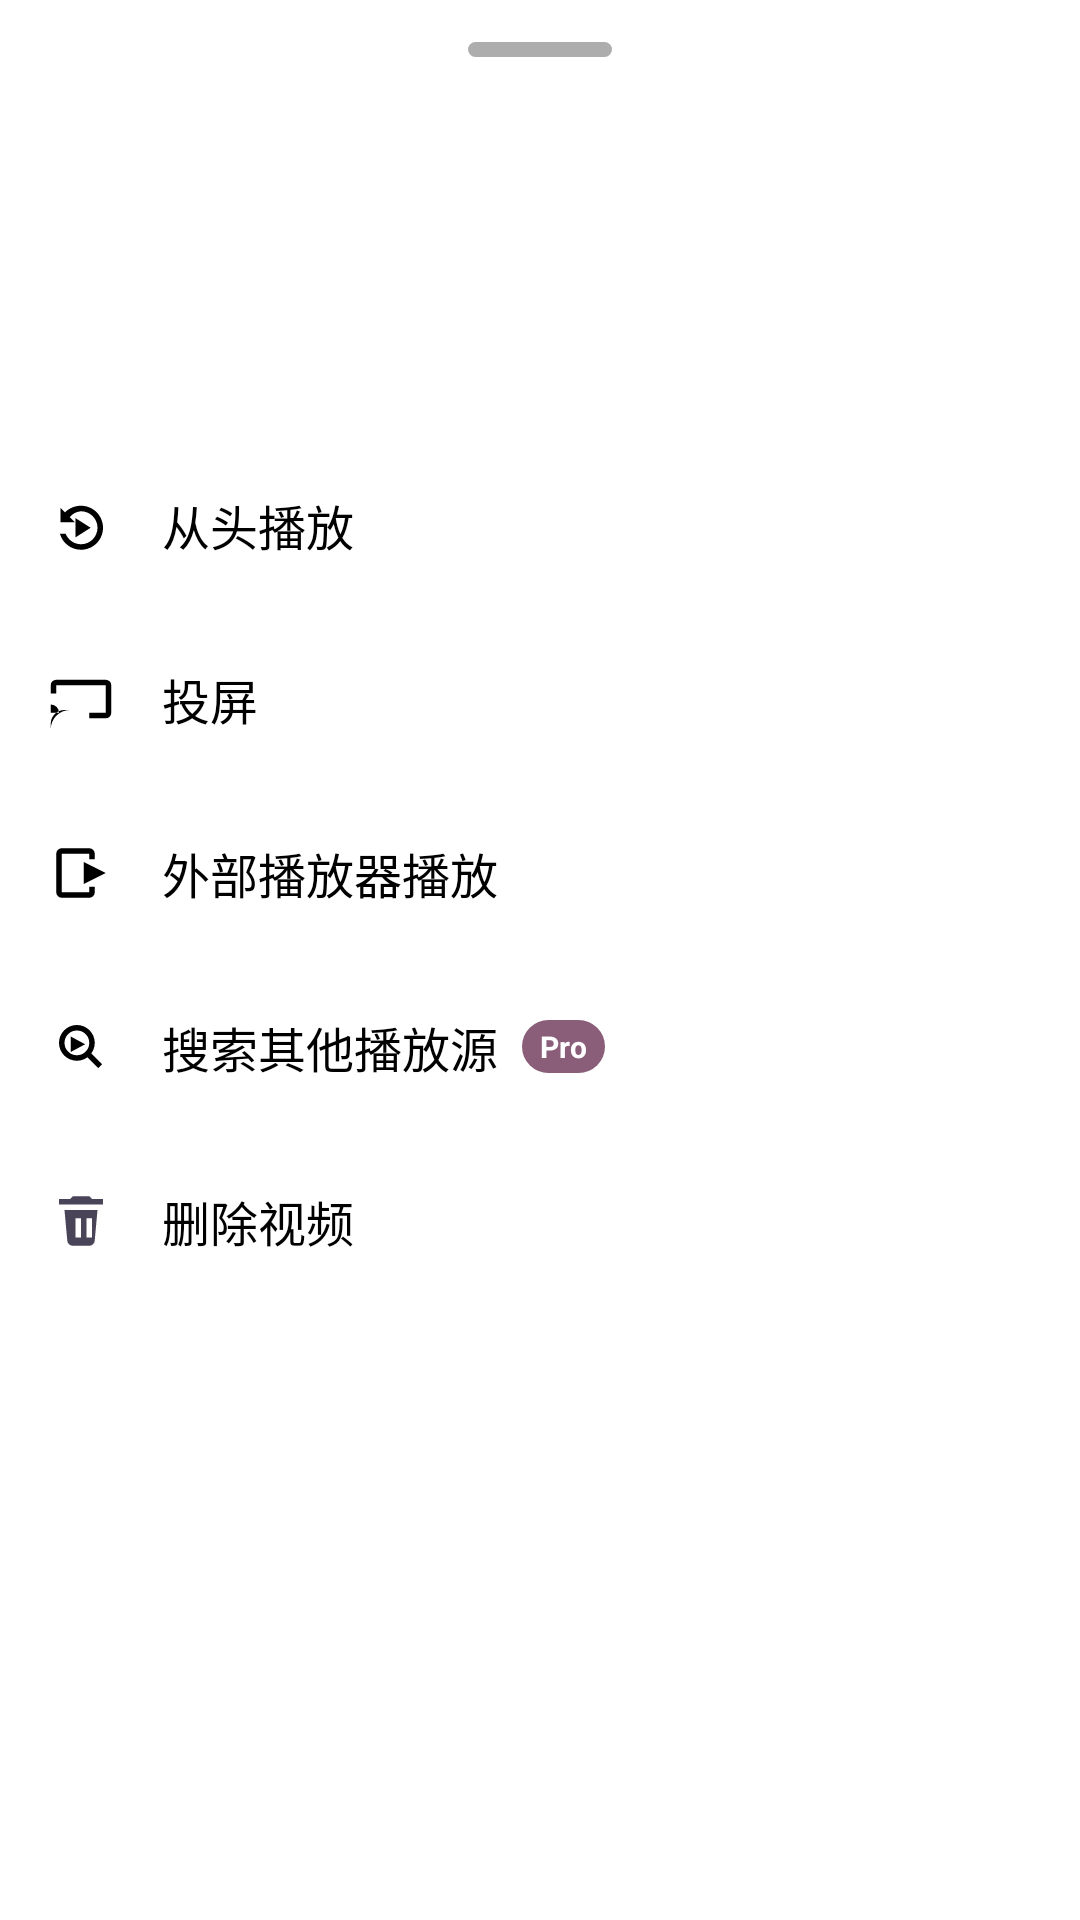

Layout XML and referenced resources for this Android screen:
<!-- AndroidManifest.xml: application theme Theme.EmbyPro -->
<!-- res/layout/dialog_video_actions.xml -->
<?xml version="1.0" encoding="utf-8"?>
<LinearLayout xmlns:android="http://schemas.android.com/apk/res/android"
    xmlns:app="http://schemas.android.com/apk/res-auto"
    android:id="@+id/videoActionsSheet"
    android:layout_width="match_parent"
    android:layout_height="wrap_content"
    android:orientation="vertical"
    android:paddingStart="16dp"
    android:paddingTop="14dp"
    android:paddingEnd="16dp"
    android:paddingBottom="22dp">

    <View
        android:layout_width="48dp"
        android:layout_height="5dp"
        android:layout_gravity="center_horizontal"
        android:background="@drawable/bg_bottom_sheet_handle" />

    <LinearLayout
        android:layout_width="match_parent"
        android:layout_height="wrap_content"
        android:layout_marginTop="18dp"
        android:gravity="center_vertical"
        android:orientation="horizontal">

        <com.google.android.material.imageview.ShapeableImageView
            android:id="@+id/videoActionPosterImage"
            android:layout_width="70dp"
            android:layout_height="104dp"
            android:scaleType="centerCrop"
            app:shapeAppearanceOverlay="@style/EmbyProShapeAppearanceSheetPoster" />

        <TextView
            android:id="@+id/videoActionTitleText"
            android:layout_width="0dp"
            android:layout_height="wrap_content"
            android:layout_marginStart="14dp"
            android:layout_weight="1"
            android:ellipsize="end"
            android:maxLines="2"
            android:textColor="?attr/colorOnSurface"
            android:textSize="16sp"
            android:textStyle="bold" />
    </LinearLayout>

    <LinearLayout
        android:id="@+id/videoActionReplayRow"
        style="@style/VideoActionRowStyle">

        <ImageView
            android:layout_width="22dp"
            android:layout_height="22dp"
            android:src="@drawable/ic_video_action_replay" />

        <TextView
            style="@style/VideoActionRowTextStyle"
            android:text="@string/action_replay_from_start" />
    </LinearLayout>

    <LinearLayout
        android:id="@+id/videoActionCastRow"
        style="@style/VideoActionRowStyle">

        <ImageView
            android:layout_width="22dp"
            android:layout_height="22dp"
            android:src="@drawable/ic_video_action_cast" />

        <TextView
            style="@style/VideoActionRowTextStyle"
            android:text="@string/action_cast" />
    </LinearLayout>

    <LinearLayout
        android:id="@+id/videoActionExternalRow"
        style="@style/VideoActionRowStyle">

        <ImageView
            android:layout_width="22dp"
            android:layout_height="22dp"
            android:src="@drawable/ic_video_action_external" />

        <TextView
            style="@style/VideoActionRowTextStyle"
            android:text="@string/action_external_player" />
    </LinearLayout>

    <LinearLayout
        android:id="@+id/videoActionSourceRow"
        style="@style/VideoActionRowStyle">

        <ImageView
            android:layout_width="22dp"
            android:layout_height="22dp"
            android:src="@drawable/ic_video_action_search" />

        <TextView
            style="@style/VideoActionRowTextStyle"
            android:text="@string/action_search_other_source" />

        <TextView
            android:layout_width="wrap_content"
            android:layout_height="wrap_content"
            android:layout_marginStart="8dp"
            android:background="@drawable/bg_video_action_pro_badge"
            android:paddingStart="6dp"
            android:paddingTop="2dp"
            android:paddingEnd="6dp"
            android:paddingBottom="2dp"
            android:text="@string/pro_badge"
            android:textColor="@android:color/white"
            android:textSize="10sp"
            android:textStyle="bold" />
    </LinearLayout>

    <LinearLayout
        android:id="@+id/videoActionDeleteRow"
        style="@style/VideoActionRowStyle">

        <ImageView
            android:layout_width="22dp"
            android:layout_height="22dp"
            android:src="@drawable/ic_video_action_delete" />

        <TextView
            style="@style/VideoActionRowTextStyle"
            android:text="@string/action_delete_video" />
    </LinearLayout>

</LinearLayout>
<!-- resources referenced by this layout -->
<resources>
  <!-- drawable bg_bottom_sheet_handle (drawable) -->
  <shape xmlns:android="http://schemas.android.com/apk/res/android"
      android:shape="rectangle">
      <corners android:radius="999dp" />
      <solid android:color="#66333333" />
  </shape>
  <!-- drawable bg_video_action_pro_badge (drawable) -->
  <shape xmlns:android="http://schemas.android.com/apk/res/android"
      android:shape="rectangle">
      <corners android:radius="999dp" />
      <solid android:color="#FF8A5D79" />
  </shape>
  <!-- drawable ic_video_action_cast (drawable) -->
  <vector xmlns:android="http://schemas.android.com/apk/res/android"
      android:width="22dp"
      android:height="22dp"
      android:viewportWidth="24"
      android:viewportHeight="24">
  
      <path
          android:fillColor="?attr/colorOnSurface"
          android:pathData="M3,5h18a2,2 0,0 1,2 2v10a2,2 0,0 1,-2 2h-6v-2h6V7H3v3H1V7a2,2 0,0 1,2 -2z" />
  
      <path
          android:fillColor="?attr/colorOnSurface"
          android:pathData="M1,14v3h3a3,3 0,0 0,-3 -3zm0,5v2a5,5 0,0 1,5 -5h2a7,7 0,0 0,-7 7z" />
  </vector>
  <!-- drawable ic_video_action_delete (drawable) -->
  <?xml version="1.0" encoding="utf-8"?>
  <vector xmlns:android="http://schemas.android.com/apk/res/android"
      android:width="24dp"
      android:height="24dp"
      android:viewportWidth="24"
      android:viewportHeight="24">
      <path
          android:fillColor="#FF4A4458"
          android:pathData="M9,3h6l1,1h4v2H4V4h4l1,-1zM6,8h12l-1,11a2,2 0,0 1,-2 2H9a2,2 0,0 1,-2 -2L6,8zm4,3v7h2v-7h-2zm4,0v7h2v-7h-2z" />
  </vector>
  <!-- drawable ic_video_action_external (drawable) -->
  <vector xmlns:android="http://schemas.android.com/apk/res/android"
      android:width="22dp"
      android:height="22dp"
      android:viewportWidth="24"
      android:viewportHeight="24">
  
      <path
          android:fillColor="?attr/colorOnSurface"
          android:pathData="M5,3h10a2,2 0,0 1,2 2v2h-2V5H5v14h10v-2h2v2a2,2 0,0 1,-2 2H5a2,2 0,0 1,-2 -2V5a2,2 0,0 1,2 -2z" />
  
      <path
          android:fillColor="?attr/colorOnSurface"
          android:pathData="M13,8l8,4 -8,4z" />
  </vector>
  <string name="action_cast">投屏</string>
  <string name="action_delete_video">删除视频</string>
  <string name="action_external_player">外部播放器播放</string>
  <string name="action_replay_from_start">从头播放</string>
  <string name="action_search_other_source">搜索其他播放源</string>
  <string name="pro_badge">Pro</string>
  <style name="EmbyProShapeAppearanceSheetPoster">
          <item name="cornerFamily">rounded</item>
          <item name="cornerSize">18dp</item>
      </style>
  <style name="VideoActionRowStyle">
          <item name="android:layout_width">match_parent</item>
          <item name="android:layout_height">wrap_content</item>
          <item name="android:layout_marginTop">10dp</item>
          <item name="android:gravity">center_vertical</item>
          <item name="android:minHeight">48dp</item>
          <item name="android:orientation">horizontal</item>
      </style>
  <style name="VideoActionRowTextStyle">
          <item name="android:layout_width">wrap_content</item>
          <item name="android:layout_height">wrap_content</item>
          <item name="android:layout_marginStart">16dp</item>
          <item name="android:textColor">?attr/colorOnSurface</item>
          <item name="android:textSize">16sp</item>
      </style>
  <color name="purple_500">#B68AF9</color>
  <color name="purple_700">#FCFCFC</color>
  <color name="white">#FFFFFFFF</color>
  <color name="teal_200">#FF03DAC5</color>
  <color name="teal_700">#FF018786</color>
  <color name="black">#FF000000</color>
</resources>
